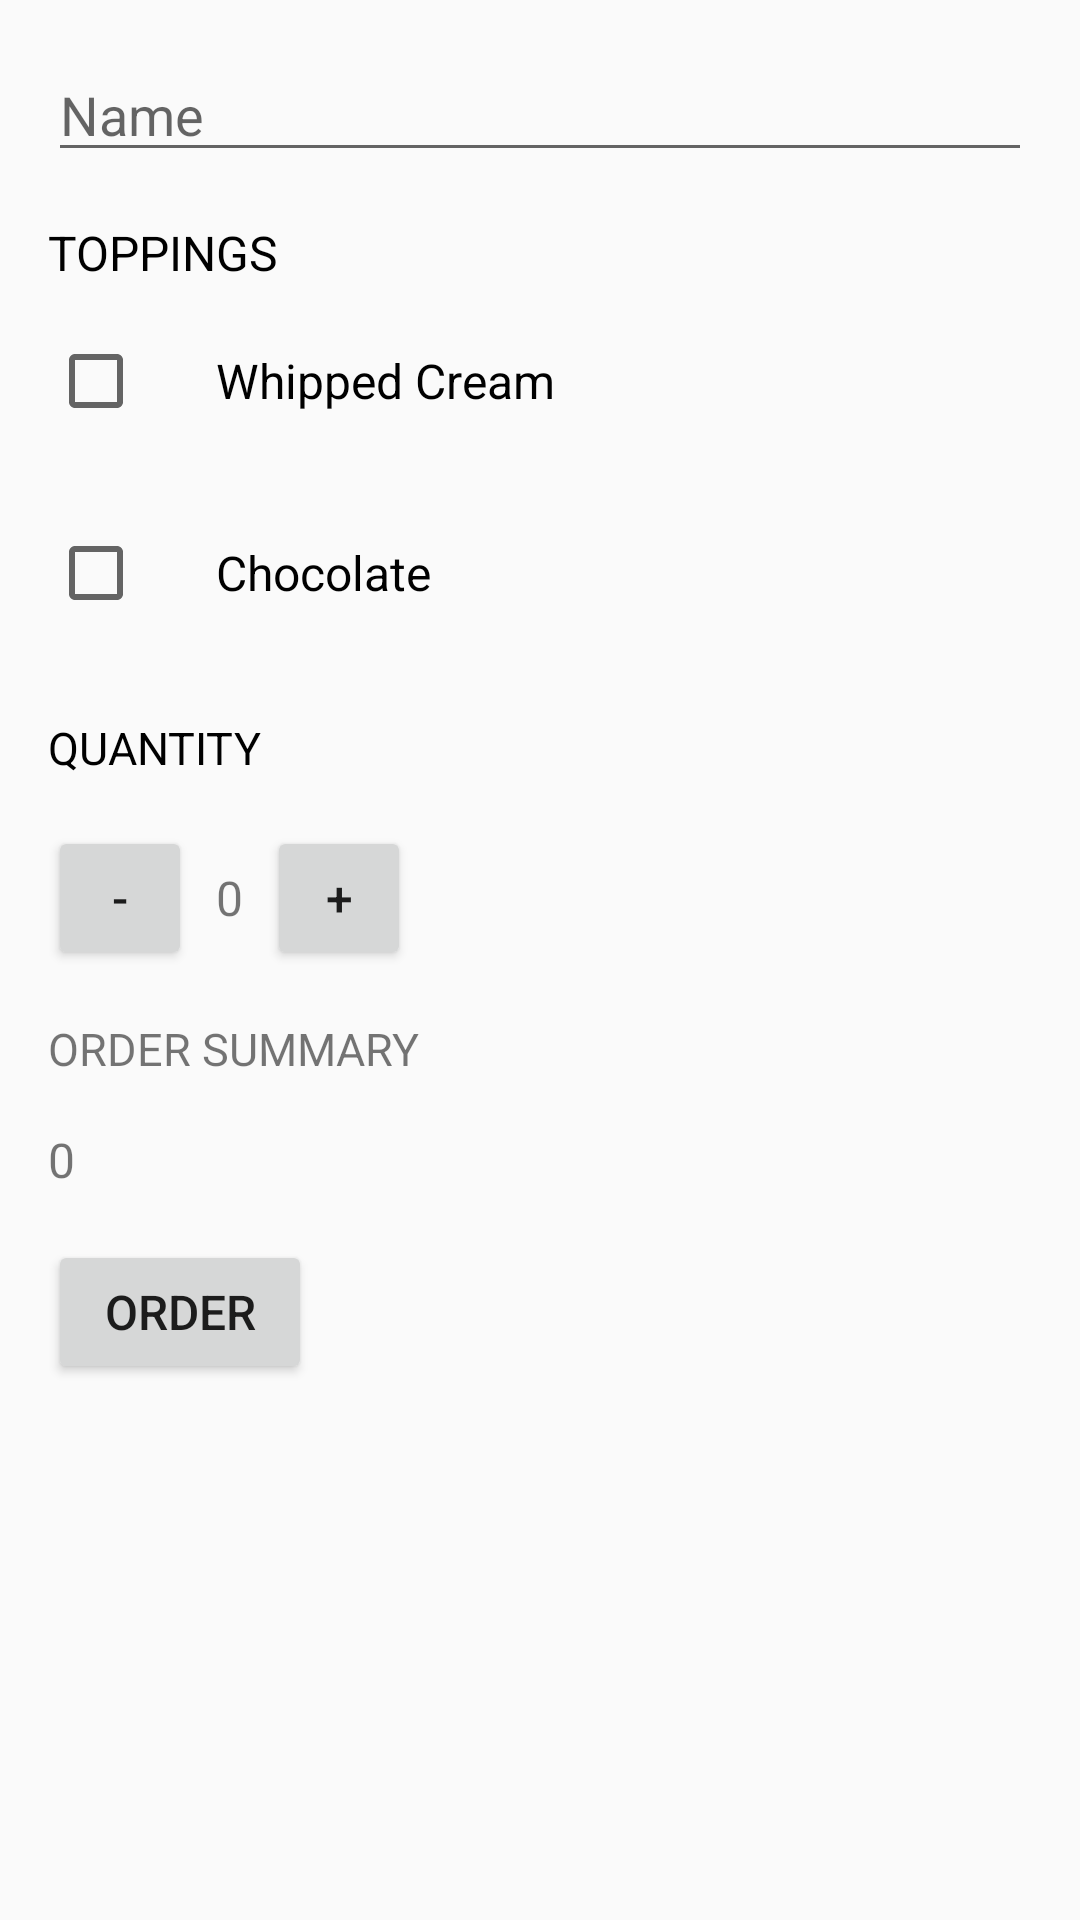

This screen was rendered from an Android layout file. Write that file and the resources it references.
<!-- AndroidManifest.xml: application theme AppTheme -->
<!-- res/layout/activity_java.xml -->
<?xml version="1.0" encoding="utf-8"?>
<ScrollView
    xmlns:android="http://schemas.android.com/apk/res/android"
    android:layout_width="match_parent"
    android:layout_height="match_parent">
    <LinearLayout
        android:id="@+id/java_layout"
        android:layout_width="match_parent"
        android:layout_height="match_parent"
        android:orientation="vertical">

        <EditText
            android:layout_width="match_parent"
            android:layout_height="wrap_content"
            android:inputType="textPersonName"
            android:hint="Name"
            android:ems="10"
            android:id="@+id/editNameText"
            android:layout_marginLeft="16sp"
            android:layout_marginTop="16sp"
            android:layout_marginRight="16sp" />

        <TextView
            android:layout_width="wrap_content"
            android:layout_height="wrap_content"
            android:paddingBottom="0dp"
            android:paddingLeft="16dp"
            android:paddingRight="16dp"
            android:paddingTop="16dp"
            android:text="@string/toppings"
            style="@style/HeaderTextStyle"
            android:textAllCaps="true"
            android:textColor="#000"
            android:textSize="16sp"
            android:id="@+id/textView" />

        <CheckBox
            android:layout_width="wrap_content"
            android:layout_height="wrap_content"
            android:text="Whipped Cream"
            android:paddingLeft="24dp"
            android:id="@+id/creamCheckBox"
            android:layout_margin="16sp"
            android:textSize="16sp" />
        <CheckBox
            android:layout_width="wrap_content"
            android:layout_height="wrap_content"
            android:text="Chocolate"
            android:paddingLeft="24dp"
            android:id="@+id/chocolateCheckBox"
            android:layout_margin="16sp"
            android:textSize="16sp" />

        <TextView
            android:layout_width="wrap_content"
            android:layout_height="wrap_content"
            android:paddingBottom="0dp"
            android:paddingLeft="16dp"
            android:paddingRight="16dp"
            android:paddingTop="16dp"
            android:text="Quantity"
            style="@style/HeaderTextStyle"
            android:textColor="#000" />

        <LinearLayout
            android:layout_width="wrap_content"
            android:layout_height="wrap_content"
            android:layout_margin="16dp"
            android:orientation="horizontal">

            <Button
                android:layout_width="48dp"
                android:layout_height="48dp"
                android:layout_marginBottom="0dp"
                android:layout_marginLeft="0dp"
                android:layout_marginRight="8dp"
                android:layout_marginTop="0dp"
                android:onClick="decrement"
                android:text="-"
                android:textSize="16sp" />

            <TextView
                android:id="@+id/quantity_text_view"
                android:layout_width="wrap_content"
                android:layout_height="wrap_content"
                android:paddingBottom="0dp"
                android:paddingLeft="0dp"
                android:paddingRight="0dp"
                android:paddingTop="0dp"
                android:text="0"
                android:textSize="16sp" />

            <Button
                android:layout_width="48dp"
                android:layout_height="48dp"
                android:layout_marginBottom="0dp"
                android:layout_marginLeft="8dp"
                android:layout_marginRight="0dp"
                android:layout_marginTop="0dp"
                android:onClick="increment"
                android:text="+"
                android:textSize="16sp" />

        </LinearLayout>

        <TextView
            android:layout_width="wrap_content"
            android:layout_height="wrap_content"
            android:paddingBottom="16dp"
            android:paddingLeft="16dp"
            android:paddingRight="16dp"
            android:paddingTop="0dp"
            android:text="ORDER SUMMARY"
            style="@style/HeaderTextStyle" />

        <TextView
            android:id="@+id/order_summary_text_value"
            android:layout_width="wrap_content"
            android:layout_height="wrap_content"
            android:paddingBottom="0dp"
            android:paddingLeft="16dp"
            android:paddingRight="16dp"
            android:paddingTop="0dp"
            android:text="0"
            android:textSize="16sp" />

        <Button
            android:layout_width="wrap_content"
            android:layout_height="wrap_content"
            android:layout_marginBottom="16dp"
            android:layout_marginLeft="16dp"
            android:layout_marginRight="16dp"
            android:layout_marginTop="16dp"
            android:onClick="submitOrder"
            android:text="ORDER"
            android:textSize="16sp" />

    </LinearLayout>
</ScrollView>
<!-- resources referenced by this layout -->
<resources>
  <string name="toppings">Toppings</string>
  <style name="HeaderTextStyle">
          <item name="android:layout_width">wrap_content</item>
          <item name="android:layout_height">48dp</item>
          <item name="android:gravity">center_vertical</item>
          <item name="android:textAllCaps">true</item>
          <item name="android:textSize">15sp</item>
      </style>
  <style name="AppTheme" parent="Theme.AppCompat.Light.DarkActionBar">
          
          <item name="colorPrimary">@color/colorPrimary</item>
          <item name="colorPrimaryDark">@color/colorPrimaryDark</item>
          <item name="colorAccent">@color/colorAccent</item>
      </style>
  <color name="colorPrimary">#21ce52</color>
  <color name="colorPrimaryDark">#086115</color>
  <color name="colorAccent">#df91ac</color>
</resources>
